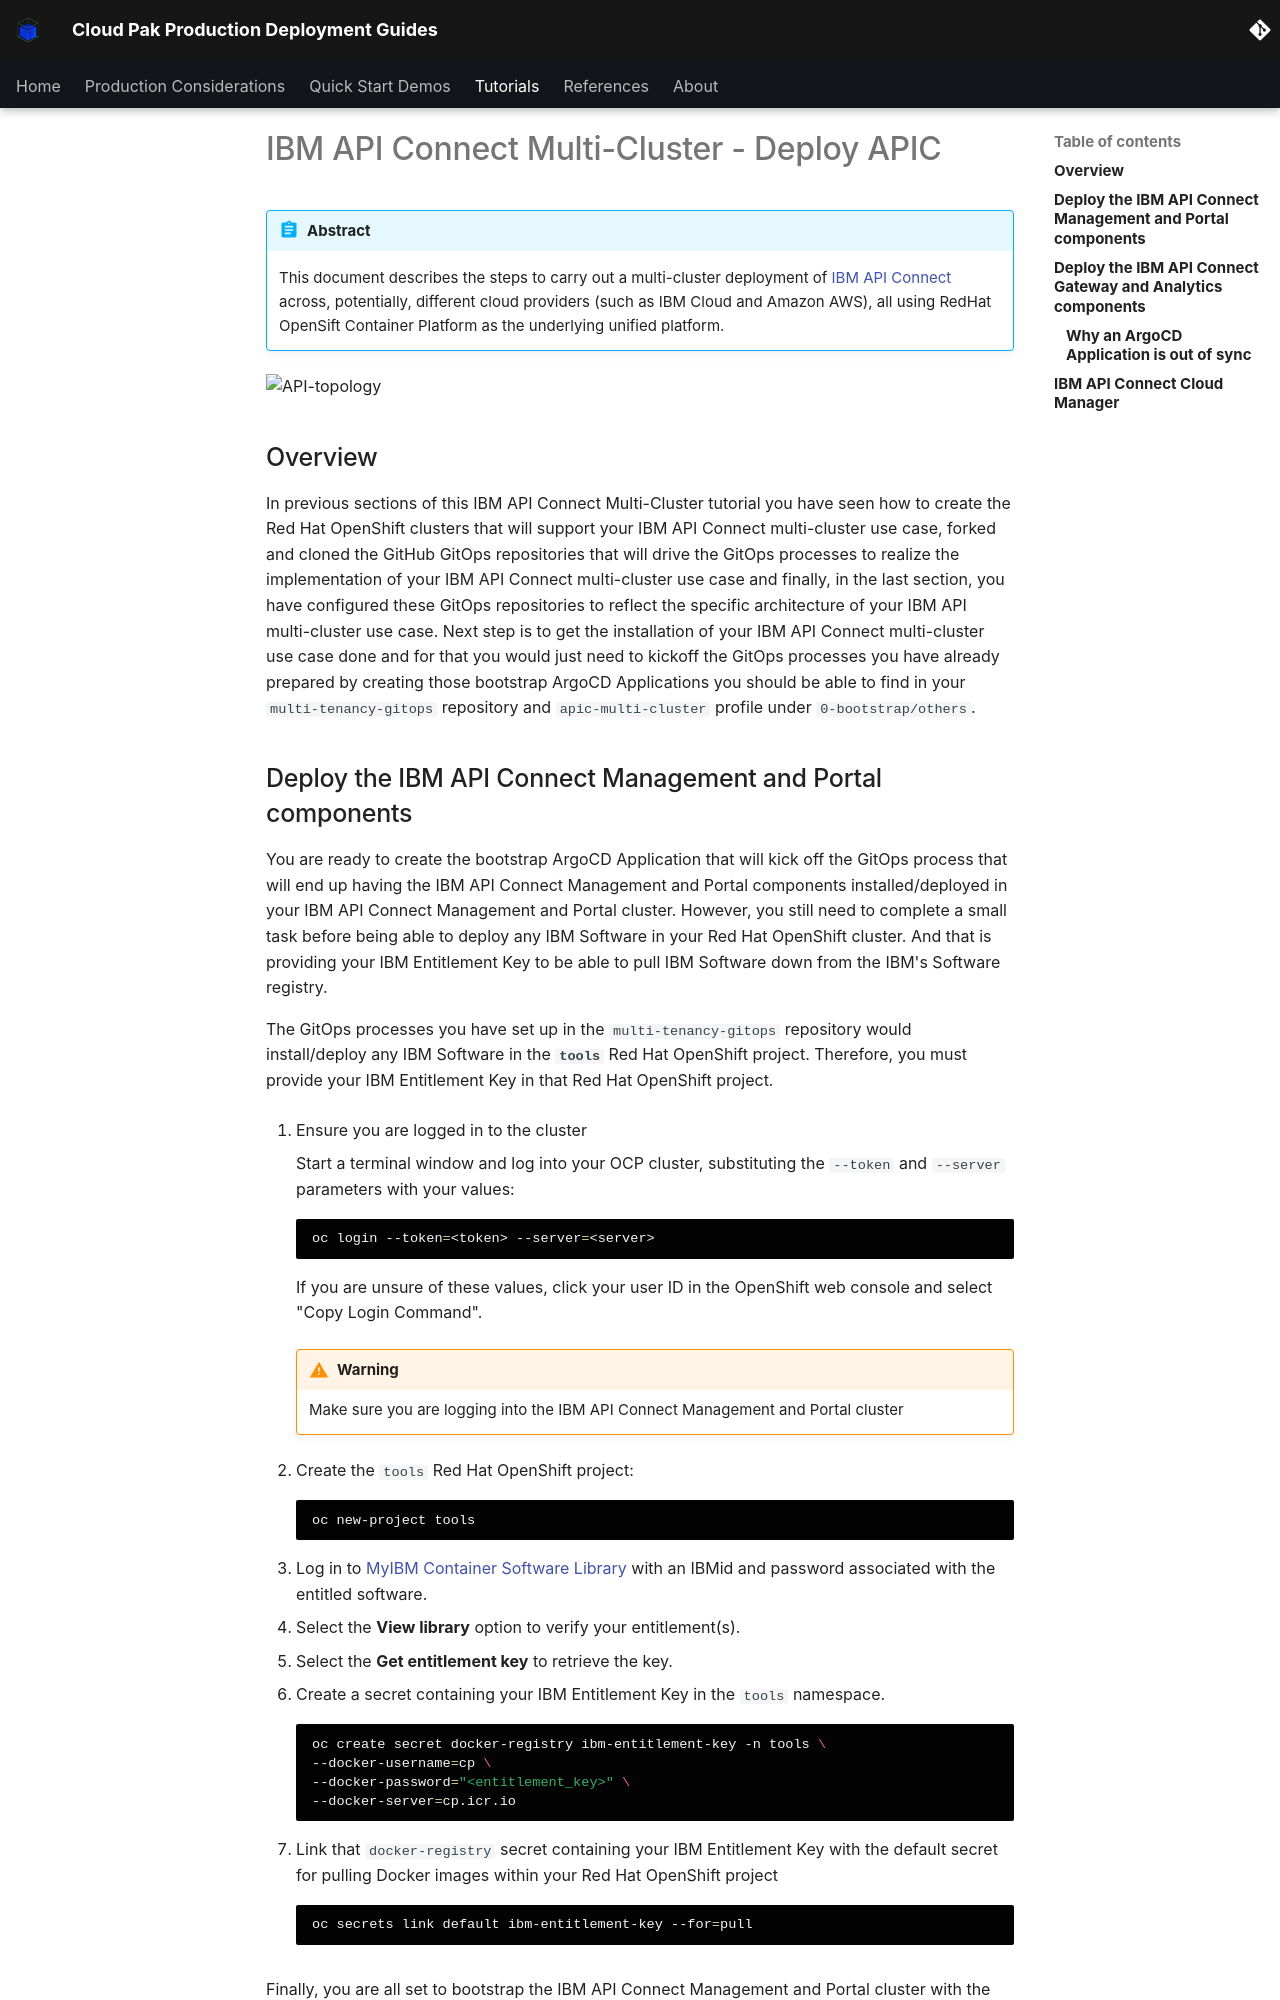

repository: ncolon/production-deployment-guides · page: guides/cp4i/apic/multi-cluster/deploy/index.html · generator: mkdocs

# IBM API Connect Multi-Cluster - Deploy APIC

<!--- cSpell:ignore APIC multicloud argoproj finalizers finalizer jsonpath  -->

!!! abstract
    This document describes the steps to carry out a multi-cluster deployment of [IBM API Connect](https://www.ibm.com/docs/en/api-connect/10.0.x?topic=api-connect-overview) across, potentially, different cloud providers (such as IBM Cloud and Amazon AWS), all using RedHat OpenSift Container Platform as the underlying unified platform.
    
![API-topology](images/deploy/APIC-multi-cluster.png){: style="max-height:900px"}


## Overview

In previous sections of this IBM API Connect Multi-Cluster tutorial you have seen how to create the Red Hat OpenShift clusters that will support your IBM API Connect multi-cluster use case, forked and cloned the GitHub GitOps repositories that will drive the GitOps processes to realize the implementation of your IBM API Connect multi-cluster use case and finally, in the last section, you have configured these GitOps repositories to reflect the specific architecture of your IBM API multi-cluster use case. Next step is to get the installation of your IBM API Connect multi-cluster use case done and for that you would just need to kickoff the GitOps processes you have already prepared by creating those bootstrap ArgoCD Applications you should be able to find in your `multi-tenancy-gitops` repository and `apic-multi-cluster` profile under `0-bootstrap/others`.
